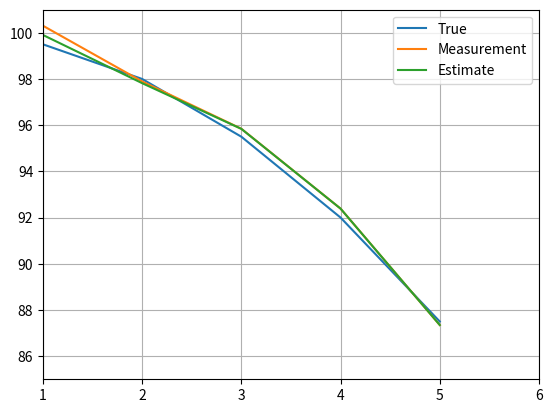

Here is the Python script that generated this plot:
# -*- coding: utf-8 -*-
"""
[redacted]
"""

# [redacted]
## Kalman extendido 
## 06/09/2019
#%%
import numpy as np
from numpy.random import randn
from numpy.linalg import inv
import matplotlib.pyplot as plt

#%%
F = np.array([[1, 1],[0, 1]])
H = np.array([1, 0])
G = np.array([0.5, 1])
g = 1

Q = np.array([[0, 0],[0, 0]])
R = 1

#P0 = np.array([])
x0 = np.array([100, 0])

n = 6
u = -g

x = np.zeros((2,n))
z = np.zeros((n,1))
w = 0.5*randn(n,1)

#%%
def xs(xa): 
    return F@xa + G*u

#%%
x[:,0] = x0
for k in range(1,n):
    x[:,k] = xs(x[:,k-1])
    z[k] = H@x[:,k] + w[k]

#%%
xp = np.zeros((2,n))
xc = np.zeros((2,n))
Pp = np.zeros((2,2,n))
Pc = np.zeros((2,2,n))

xc0 = np.array([95, 1])
Pc0 = np.array([[10, 0], [0, 1]])

#%%
xc[:,0] = xc0
Pc[:,:,0] = Pc0

for k in range(1,n):
    # Prediccion
    xp[:,k] = F@xc[:,k-1] + G*u
    Pp[:,:,k] = F@Pc[:,:,k-1]@F.T + Q
    
    # Correccion
    S = H@Pp[:,:,k]@H.T + R
    K = Pp[:,:,k]@H.T/S #OBSERVE: en python inv no puede aplicarse a escalares
    xc[:,k] = xp[:,k] + K*(z[k] - H@xp[:,k])
    Pc[:,:,k] = Pp[:,:,k] - K*S@K.T #OBSERVE: en python @ no puede aplicarse a escalares


#%%
t = range(0,6)
plt.plot(t, x[0,:], t, z, t, xc[0,:])
plt.axis([1,6,85,101])
plt.grid(True)
plt.legend(['True', 'Measurement','Estimate'])
plt.show()
